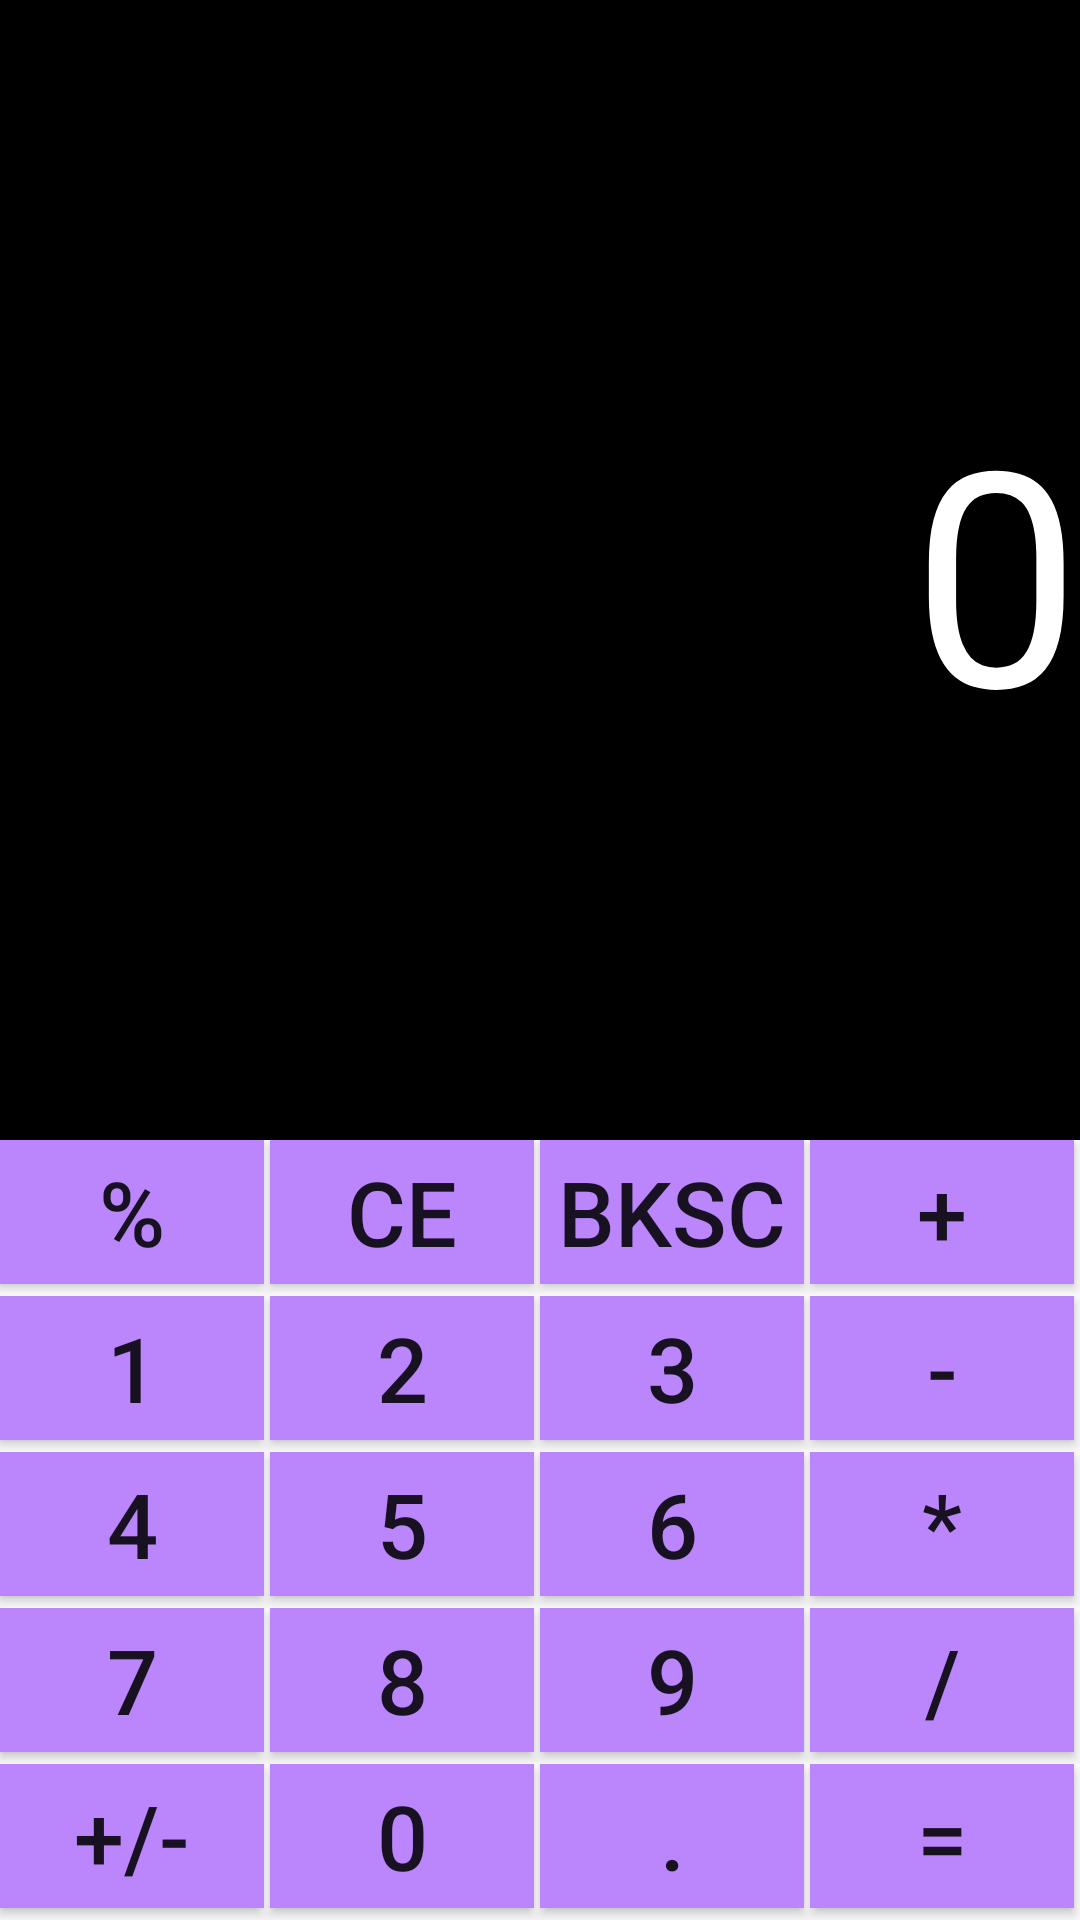

Here is an Android app screen rendered from its layout file. Give the layout XML and the strings, colors and styles it references.
<!-- AndroidManifest.xml: application theme Theme.Caluclator -->
<!-- res/layout/activity_main.xml -->
<?xml version="1.0" encoding="utf-8"?>
<LinearLayout xmlns:android="http://schemas.android.com/apk/res/android"
    xmlns:app="http://schemas.android.com/apk/res-auto"
    xmlns:tools="http://schemas.android.com/tools"
    android:layout_width="match_parent"
    android:layout_height="match_parent"
    tools:context=".MainActivity"
    android:orientation="vertical">

    <EditText
        android:id="@+id/editText"
        android:layout_width="match_parent"
        android:layout_height="wrap_content"
        android:layout_weight="1"
        android:background="@color/black"
        android:ems="10"
        android:gravity="right|center"
        android:text="0"
        android:textColor="@color/white"
        android:textSize="100sp" />
    <TableLayout
        android:layout_width="match_parent"
        android:layout_height="wrap_content">
        <TableRow
            android:layout_width="match_parent"
            android:layout_height="match_parent">
            <Button
                android:id="@+id/bumod"
                android:text="%"
                android:layout_weight="1"
                android:onClick="operatorEvent"
                android:layout_width="30pt"
                android:background="@color/purple_200"
                android:layout_marginRight="1pt"
                android:textSize="30sp"
                ></Button>
            <Button
                android:id="@+id/buce"
                android:onClick="ceEvent"
                android:text="ce"
                android:layout_weight="1"
                android:layout_width="30pt"
                android:background="@color/purple_200"
                android:layout_marginRight="1pt"
                android:textSize="30sp"
                ></Button>
            <Button
                android:id="@+id/bubs"
                android:text="bksc"
                android:onClick="numberEvent"
                android:layout_weight="1"
                android:layout_width="30pt"
                android:background="@color/purple_200"
                android:layout_marginRight="1pt"
                android:textSize="30sp"
                ></Button>
            <Button
                android:id="@+id/bup"
                android:text="+"
                android:onClick="operatorEvent"
                android:layout_marginBottom="2pt"
                android:layout_weight="1"
                android:layout_width="30pt"
                android:background="@color/purple_200"
                android:layout_marginRight="1pt"
                android:textSize="30sp"
                ></Button>
        </TableRow>
        <TableRow
            android:layout_width="match_parent"
            android:layout_height="match_parent">
            <Button
                android:id="@+id/bu1"
                android:text="1"
                android:onClick="numberEvent"
                android:layout_weight="1"
                android:layout_width="30pt"
                android:background="@color/purple_200"
                android:layout_marginRight="1pt"
                android:textSize="30sp"
                ></Button>
            <Button
                android:id="@+id/bu2"
                android:text="2"
                android:onClick="numberEvent"
                android:layout_weight="1"
                android:layout_width="30pt"
                android:background="@color/purple_200"
                android:layout_marginRight="1pt"
                android:textSize="30sp"
                ></Button>
            <Button
                android:id="@+id/bu3"
                android:text="3"
                android:layout_weight="1"
                android:onClick="numberEvent"
                android:layout_width="30pt"
                android:background="@color/purple_200"
                android:layout_marginRight="1pt"
                android:textSize="30sp"
                ></Button>
            <Button
                android:id="@+id/bum"
                android:onClick="operatorEvent"
                android:layout_marginBottom="2pt"
                android:text="-"
                android:layout_weight="1"
                android:layout_width="30pt"
                android:background="@color/purple_200"
                android:layout_marginRight="1pt"
                android:textSize="30sp"
                ></Button>
        </TableRow>
        <TableRow
            android:layout_width="match_parent"
            android:layout_height="match_parent">
            <Button
                android:id="@+id/bu4"
                android:text="4"
                android:onClick="numberEvent"
                android:layout_weight="1"
                android:layout_width="30pt"
                android:layout_marginBottom="2pt"
                android:background="@color/purple_200"
                android:layout_marginRight="1pt"
                android:textSize="30sp"
                ></Button>
            <Button
                android:id="@+id/bu5"
                android:text="5"
                android:onClick="numberEvent"
                android:layout_weight="1"
                android:layout_width="30pt"
                android:background="@color/purple_200"
                android:layout_marginRight="1pt"
                android:textSize="30sp"
                ></Button>
            <Button
                android:id="@+id/bu6"
                android:text="6"
                android:onClick="numberEvent"
                android:layout_weight="1"
                android:layout_width="30pt"
                android:background="@color/purple_200"
                android:layout_marginRight="1pt"
                android:textSize="30sp"
                android:layout_marginBottom="2pt"
                ></Button>
            <Button
                android:id="@+id/bumu"
                android:text="*"
                android:onClick="operatorEvent"
                android:layout_weight="1"
                android:layout_width="30pt"
                android:background="@color/purple_200"
                android:layout_marginRight="1pt"
                android:textSize="30sp"
                ></Button>
        </TableRow>
        <TableRow
            android:layout_width="match_parent"
            android:layout_height="match_parent">
            <Button
                android:id="@+id/bu7"
                android:text="7"
                android:onClick="numberEvent"
                android:layout_weight="1"
                android:layout_width="30pt"
                android:background="@color/purple_200"
                android:layout_marginRight="1pt"
                android:textSize="30sp"
                ></Button>
            <Button
                android:id="@+id/bu8"
                android:text="8"
                android:onClick="numberEvent"
                android:layout_weight="1"
                android:layout_width="30pt"
                android:background="@color/purple_200"
                android:layout_marginRight="1pt"
                android:textSize="30sp"
                ></Button>
            <Button
                android:id="@+id/bu9"
                android:text="9"
                android:onClick="numberEvent"
                android:layout_weight="1"
                android:layout_width="30pt"
                android:background="@color/purple_200"
                android:layout_marginRight="1pt"
                android:textSize="30sp"
                android:layout_marginBottom="2pt"
                ></Button>
            <Button
                android:id="@+id/bud"
                android:text="/"
                android:onClick="operatorEvent"
                android:layout_weight="1"
                android:layout_width="30pt"
                android:background="@color/purple_200"
                android:layout_marginRight="1pt"
                android:textSize="30sp"
                ></Button>
        </TableRow>
        <TableRow
            android:layout_width="match_parent"
            android:layout_height="match_parent">
            <Button
                android:id="@+id/bupm"
                android:text="+/-"
                android:onClick="numberEvent"
                android:layout_weight="1"
                android:layout_width="30pt"
                android:background="@color/purple_200"
                android:layout_marginRight="1pt"
                android:textSize="30sp"
                ></Button>
            <Button
                android:id="@+id/bu0"
                android:text="0"
                android:onClick="numberEvent"
                android:layout_weight="1"
                android:layout_width="30pt"
                android:background="@color/purple_200"
                android:layout_marginRight="1pt"
                android:textSize="30sp"
                ></Button>
            <Button
                android:id="@+id/budo"
                android:text="."
                android:onClick="numberEvent"
                android:layout_weight="1"
                android:layout_width="30pt"
                android:background="@color/purple_200"
                android:layout_marginRight="1pt"
                android:layout_marginBottom="2pt"
                android:textSize="30sp"
                ></Button>
            <Button
                android:id="@+id/bue"
                android:text="="
                android:onClick="equalEvent"
                android:layout_weight="1"
                android:layout_width="30pt"
                android:background="@color/purple_200"
                android:layout_marginRight="1pt"
                android:textSize="30sp"
                ></Button>
        </TableRow>
    </TableLayout>
</LinearLayout>
<!-- resources referenced by this layout -->
<resources>
  <style name="Theme.Caluclator" parent="Theme.AppCompat.Light.DarkActionBar">
          
          <item name="colorPrimary">@color/purple_500</item>
          <item name="colorPrimaryDark">@color/purple_700</item>
          <item name="colorAccent">@color/teal_200</item>
          
      </style>
  <!-- not gathered from this repository: default colours our renderer supplied (Android Studio template values) -->
  <color name="purple_200">#FFBB86FC</color>
  <color name="purple_500">#FF6200EE</color>
  <color name="purple_700">#FF3700B3</color>
  <color name="teal_200">#FF03DAC5</color>
  <color name="black">#FF000000</color>
  <color name="white">#FFFFFFFF</color>
</resources>
